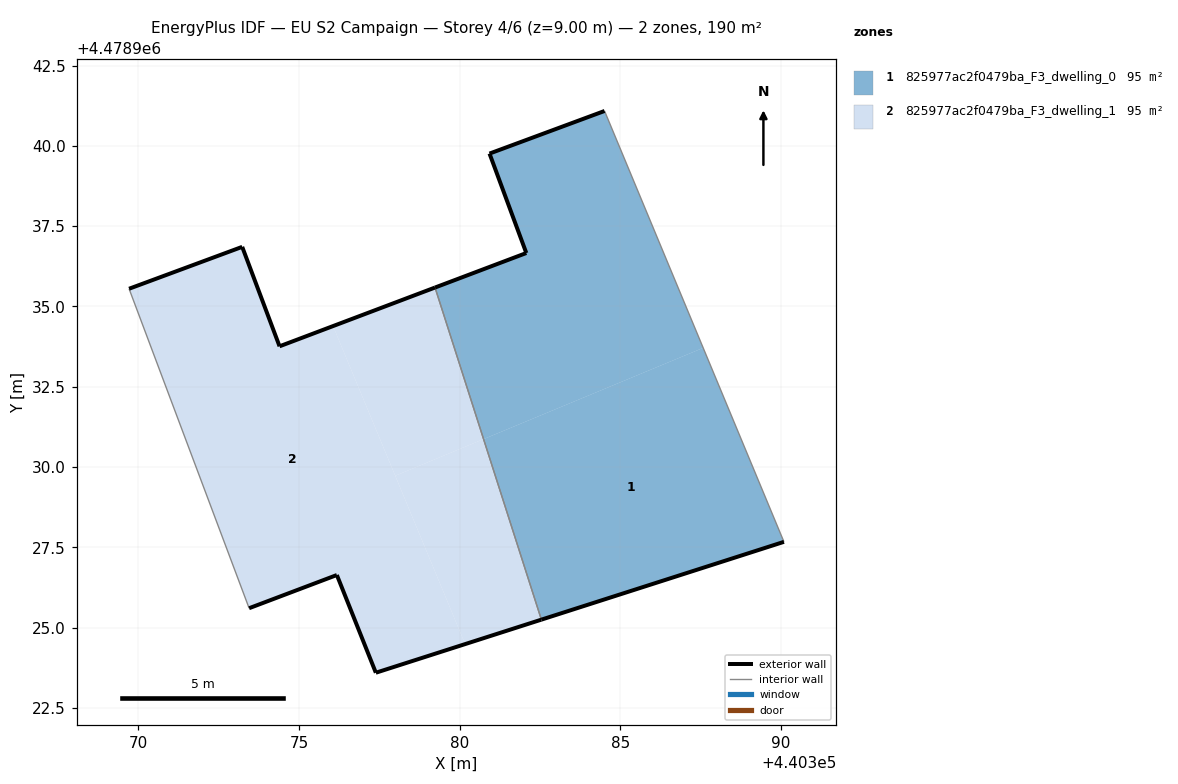
=== STOREY PLAN SPEC (per zone: floor XY polygon, exterior-wall plan segments, windows/doors) ===
zone 1: 825977ac2f0479ba_F3_dwelling_0  (95.1 m²)
  floor: (440387.58, 4478933.71) (440384.51, 4478941.08) (440380.93, 4478939.76) (440382.08, 4478936.66) (440379.24, 4478935.59) (440380.75, 4478930.87)
  floor: (440390.09, 4478927.67) (440387.58, 4478933.71) (440380.75, 4478930.87) (440382.54, 4478925.25)
  exterior wall: (440390.09, 4478927.67) – (440382.54, 4478925.25)  [7.9 m]
  exterior wall: (440379.23, 4478935.59) – (440382.08, 4478936.66)  [3.0 m]
  exterior wall: (440382.08, 4478936.66) – (440380.93, 4478939.76)  [3.3 m]
  exterior wall: (440380.93, 4478939.76) – (440384.51, 4478941.08)  [3.8 m]
  interior walls: 2
zone 2: 825977ac2f0479ba_F3_dwelling_1  (95.1 m²)
  floor: (440380.17, 4478924.49) (440376.06, 4478934.39) (440374.40, 4478933.76) (440373.23, 4478936.86) (440369.71, 4478935.55) (440373.45, 4478925.61) (440376.18, 4478926.64) (440377.39, 4478923.60)
  floor: (440382.54, 4478925.25) (440380.75, 4478930.87) (440378.00, 4478929.73) (440380.17, 4478924.49)
  floor: (440380.75, 4478930.87) (440379.24, 4478935.59) (440376.06, 4478934.39) (440378.00, 4478929.73)
  exterior wall: (440377.39, 4478923.60) – (440376.18, 4478926.64)  [3.3 m]
  exterior wall: (440376.18, 4478926.64) – (440373.45, 4478925.61)  [2.9 m]
  exterior wall: (440369.71, 4478935.55) – (440373.23, 4478936.86)  [3.8 m]
  exterior wall: (440373.23, 4478936.86) – (440374.40, 4478933.76)  [3.3 m]
  exterior wall: (440374.40, 4478933.76) – (440379.23, 4478935.59)  [5.2 m]
  exterior wall: (440382.54, 4478925.25) – (440377.39, 4478923.60)  [5.4 m]
  interior walls: 2

=== DERIVED (storey summary) ===
Building: EU S2 Campaign
Storey: 4 of 6  (floor level z = 9.00 m)
Storey gross floor area: 190.1 m²
Zones on this storey: 2
  - 825977ac2f0479ba_F3_dwelling_0: floor 95.1 m²; exterior wall 18.1 m (54.2 m²); WWR 0.0%
  - 825977ac2f0479ba_F3_dwelling_1: floor 95.1 m²; exterior wall 23.8 m (71.5 m²); WWR 0.0%
Zone adjacency (shared interzone walls):
  - 825977ac2f0479ba_F3_dwelling_0 ↔ 825977ac2f0479ba_F3_dwelling_1